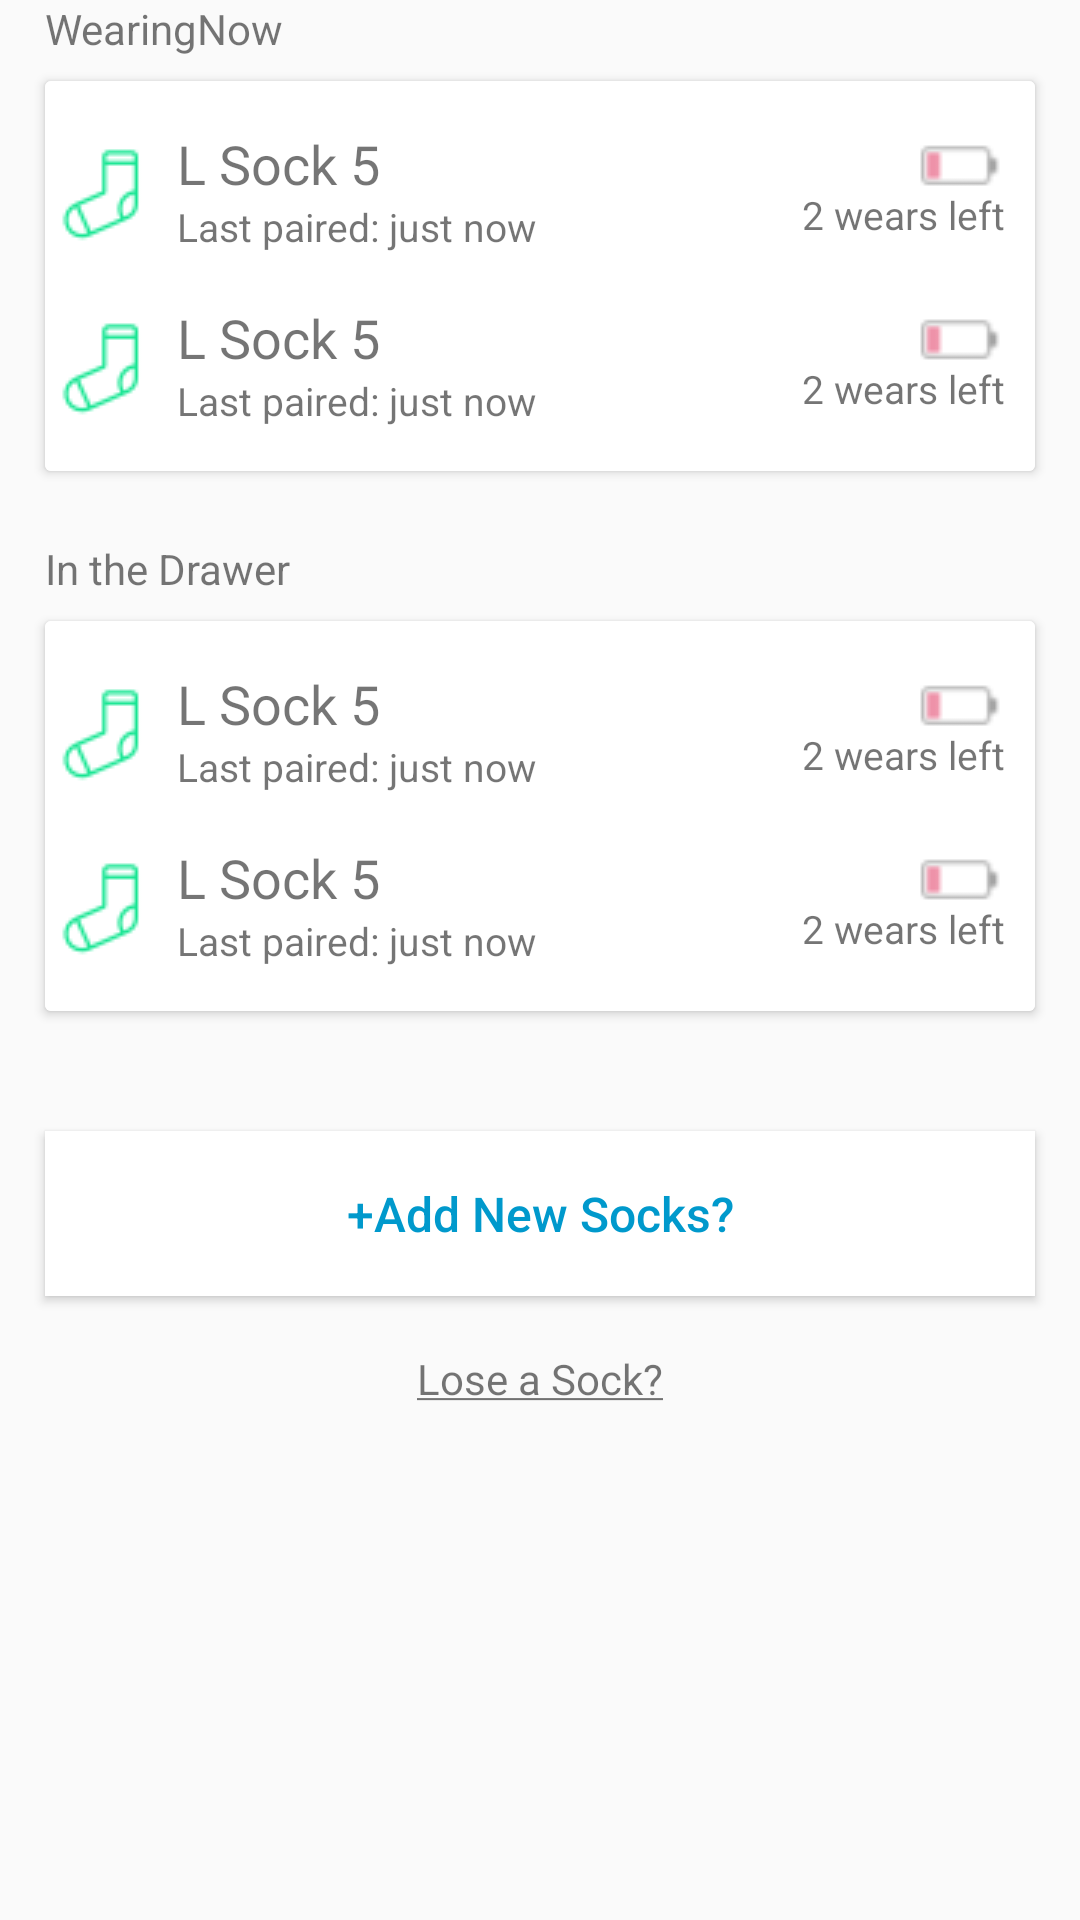

Write the Android layout XML for this screen, with the resource values it uses.
<!-- AndroidManifest.xml: application theme AppTheme -->
<!-- res/layout/activity_main.xml -->
<?xml version="1.0" encoding="utf-8"?>
<RelativeLayout xmlns:android="http://schemas.android.com/apk/res/android"
    xmlns:app="http://schemas.android.com/apk/res-auto"
    xmlns:tools="http://schemas.android.com/tools"
    android:layout_width="match_parent"
    android:layout_height="match_parent">

    <android.support.v7.widget.CardView
        android:id="@+id/cardView"
        android:layout_width="match_parent"
        android:layout_height="130dp"
        android:layout_marginLeft="15dp"
        android:layout_marginRight="15dp"
        android:layout_below="@+id/WearingNowView"
        android:layout_marginTop="8dp"
        android:layout_centerHorizontal="true"
        android:background="@android:color/white"
        app:cardBackgroundColor="@android:color/white">

        <LinearLayout
            android:layout_width="match_parent"
            android:layout_height="match_parent"
            android:orientation="vertical"
            android:background="@android:color/white">

            <include layout="@layout/content_scokinf"/>

            <include layout="@layout/content_scokinf2" />
        </LinearLayout>

    </android.support.v7.widget.CardView>
    <TextView
        android:text="In the Drawer"
        android:layout_width="wrap_content"
        android:layout_height="wrap_content"
        android:layout_marginTop="23dp"
        android:id="@+id/textView3"
        android:layout_below="@+id/cardView"
        android:layout_alignStart="@+id/cardView" />
    <android.support.v7.widget.CardView
        android:id="@+id/cardView2"
        android:layout_width="match_parent"
        android:layout_height="130dp"
        android:layout_marginLeft="15dp"
        android:layout_marginRight="15dp"
        android:layout_marginTop="8dp"
        android:layout_marginBottom="0dp"
        android:layout_below="@+id/textView3"
        android:layout_centerHorizontal="true"
        android:background="@android:color/white"
        app:cardBackgroundColor="@android:color/white">

        <LinearLayout
            android:layout_width="match_parent"
            android:layout_height="match_parent"
            android:orientation="vertical"
            android:background="@android:color/white">

            <include layout="@layout/content_scokinf"/>

            <include layout="@layout/content_scokinf2" />
        </LinearLayout>
    </android.support.v7.widget.CardView>

    <Button
        android:text="+Add New Socks?"
        android:layout_width="match_parent"
        android:layout_height="55dp"
        android:layout_marginTop="40dp"
        android:id="@+id/button"
        android:textAllCaps="false"
        android:background="@android:color/white"
        android:layout_below="@+id/cardView2"
        android:layout_alignStart="@+id/cardView2"
        android:layout_alignEnd="@+id/cardView2"
        android:elevation="5dp"
        android:textColor="@android:color/holo_blue_dark"
        android:textSize="16sp" />

    <TextView
        android:text="@string/mylink"
        android:layout_width="wrap_content"
        android:layout_height="wrap_content"
        android:id="@+id/textView"
        android:layout_below="@+id/button"
        android:layout_centerHorizontal="true"
        android:autoLink="all"
        android:gravity="center_horizontal"
        android:selectAllOnFocus="false"
        android:linksClickable="false"
        android:layout_marginTop="18dp" />

    <TextView
        android:text="WearingNow"
        android:layout_width="wrap_content"
        android:layout_height="wrap_content"
        android:id="@+id/WearingNowView"
        android:layout_alignParentTop="true"
        android:layout_alignStart="@+id/cardView" />


</RelativeLayout>
<!-- res/layout/content_scokinf.xml (included above) -->
<?xml version="1.0" encoding="utf-8"?>
<LinearLayout xmlns:android="http://schemas.android.com/apk/res/android"
    xmlns:app="http://schemas.android.com/apk/res-auto"
    android:layout_width="match_parent"
    android:layout_height="wrap_content"
    android:layout_marginTop="15dp">
    <LinearLayout
        android:layout_width="match_parent"
        android:layout_height="wrap_content"
        android:layout_alignParentTop="true"
        android:layout_alignParentStart="true">

        <ImageView
            android:layout_width="wrap_content"
            android:layout_height="wrap_content"
            android:padding="0dp"
            android:layout_gravity="center|left"
            app:srcCompat="@drawable/foot"
            android:id="@+id/footView"
            android:background="@android:color/transparent" />

        <LinearLayout
            android:layout_width="wrap_content"
            android:layout_height="wrap_content"
            android:layout_weight="3"
            android:layout_gravity="center|left"

            android:orientation="vertical">

            <TextView
                android:text="@string/lsocket_name"
                android:layout_width="wrap_content"
                android:layout_height="wrap_content"
                android:id="@+id/lsocketView"
                android:textSize="18sp" />

            <TextView
                android:text="@string/lsocket_state"
                android:layout_width="wrap_content"
                android:layout_height="wrap_content"
                android:id="@+id/textView6"
                android:textSize="13sp" />
        </LinearLayout>

        <LinearLayout
            android:layout_width="wrap_content"
            android:layout_height="wrap_content"
            android:layout_weight="3"
            android:layout_marginRight="10dp"
            android:layout_gravity="center"
            android:orientation="vertical">

            <ImageView
                android:layout_width="wrap_content"
                android:layout_height="wrap_content"
                android:id="@+id/batteryView"
                android:layout_gravity="center|right"
                android:background="@drawable/batter_ex" />

            <TextView
                android:text="@string/wears_left"
                android:layout_width="wrap_content"
                android:layout_height="wrap_content"
                android:layout_gravity="center|right"
                android:id="@+id/textView2"
                android:textSize="13sp" />
        </LinearLayout>
    </LinearLayout>
</LinearLayout>
<!-- res/layout/content_scokinf2.xml (included above) -->
<?xml version="1.0" encoding="utf-8"?>
<LinearLayout xmlns:android="http://schemas.android.com/apk/res/android"
    xmlns:app="http://schemas.android.com/apk/res-auto"
    android:layout_width="match_parent"
    android:layout_height="wrap_content"
    android:layout_marginTop="15dp">
    <LinearLayout
        android:layout_width="match_parent"
        android:layout_height="match_parent"
        android:layout_alignParentTop="true"
        android:layout_alignParentStart="true">

        <ImageView
            android:layout_width="wrap_content"
            android:layout_height="wrap_content"
            android:padding="0dp"
            android:layout_gravity="start"
            app:srcCompat="@drawable/foot"
            android:id="@+id/footView"
            android:background="@android:color/transparent" />

        <LinearLayout
            android:layout_width="wrap_content"
            android:layout_height="wrap_content"
            android:layout_weight="3"
            android:layout_gravity="center|left"

            android:orientation="vertical">
            <TextView
                android:text="@string/lsocket_name"
                android:layout_width="wrap_content"
                android:layout_height="wrap_content"
                android:id="@+id/lsocketView"
                android:textSize="18sp" />

            <TextView
                android:text="@string/lsocket_state"
                android:layout_width="wrap_content"
                android:layout_height="wrap_content"
                android:id="@+id/textView6"
                android:textSize="13sp" />
        </LinearLayout>

        <LinearLayout
            android:layout_width="wrap_content"
            android:layout_height="wrap_content"
            android:layout_weight="3"
            android:layout_marginRight="10dp"
            android:layout_gravity="center"
            android:orientation="vertical">

            <ImageView
                android:layout_width="wrap_content"
                android:layout_height="wrap_content"
                android:id="@+id/batteryView"
                android:layout_gravity="center|right"
                android:background="@drawable/batter_ex" />

            <TextView
                android:text="@string/wears_left"
                android:layout_width="wrap_content"
                android:layout_height="wrap_content"
                android:layout_gravity="center|right"
                android:id="@+id/textView2"
                android:textSize="13sp" />
        </LinearLayout>
    </LinearLayout>
</LinearLayout>
<!-- resources referenced by this layout -->
<resources>
  <!-- drawable batter_ex: png bitmap (drawable, 476 bytes) -->
  <!-- drawable foot: png bitmap (drawable, 903 bytes) -->
  <string name="lsocket_name">L Sock 5</string>
  <string name="lsocket_state">Last paired: just now</string>
  <string name="mylink"><u>Lose a Sock?</u></string>
  <string name="wears_left">2 wears left</string>
  <style name="AppTheme" parent="Theme.AppCompat.Light.NoActionBar">
          
          <item name="colorPrimary">@color/colorPrimary</item>
          <item name="colorPrimaryDark">@color/colorPrimaryDark</item>
          <item name="colorAccent">@color/colorAccent</item>
      </style>
  <color name="colorPrimary">#3F51B5</color>
  <color name="colorPrimaryDark">#303F9F</color>
  <color name="colorAccent">#e55c8b</color>
</resources>
